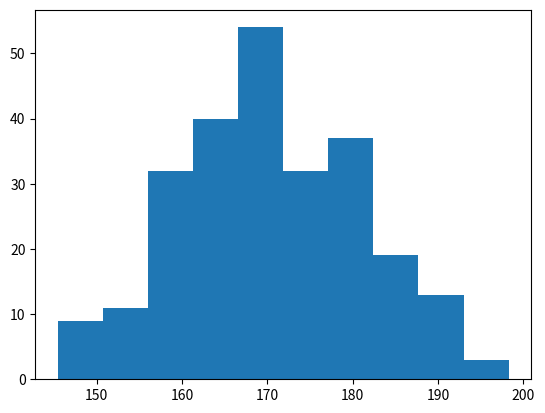

Write Python code to recreate this figure.
#!/bin/env python3

import matplotlib.pyplot as plt
import numpy as np

x = np.random.normal(170, 10, 250)

plt.hist(x)
plt.show()
